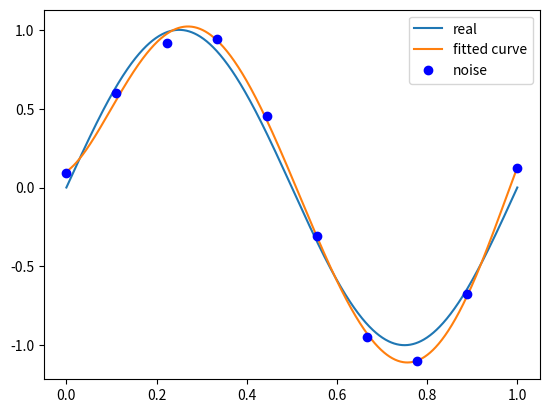

This chart was generated by the following Python code:
import numpy as np
from scipy.optimize import leastsq
import matplotlib.pyplot as plt


def real_func(x):
    return np.sin(2*np.pi*x)

# 多项式
def fit_func(p, x):
    f = np.poly1d(p)
    return f(x)

# 残差
def residuals_func(p, x, y):
    ret = fit_func(p, x) - y
    return ret


x = np.linspace(0, 1, 10)
x_points = np.linspace(0, 1, 1000)
# 加上正态分布噪音的目标函数的值
y_ = real_func(x)
y = [np.random.normal(0, 0.1) + y1 for y1 in y_]


def fitting(M=0):
    """
    M    为 多项式的次数
    """
    # 随机初始化多项式参数
    p_init = np.random.rand(M + 1)
    # 最小二乘法
    p_lsq = leastsq(residuals_func, p_init, args=(x, y))
    print('Fitting Parameters:', p_lsq[0])

    # 可视化
    plt.plot(x_points, real_func(x_points), label='real')
    plt.plot(x_points, fit_func(p_lsq[0], x_points), label='fitted curve')
    plt.plot(x, y, 'bo', label='noise')
    plt.legend()
    plt.show()
    return p_lsq
p_lsq_0 = fitting(M=5)



